Run: headless pygame with SDL's dummy video driver; simulated clock (each Clock.tick advances the game by its frame time, no real sleeping); random seed 0; keys injected as events and as key.get_pressed() state; no mouse input.
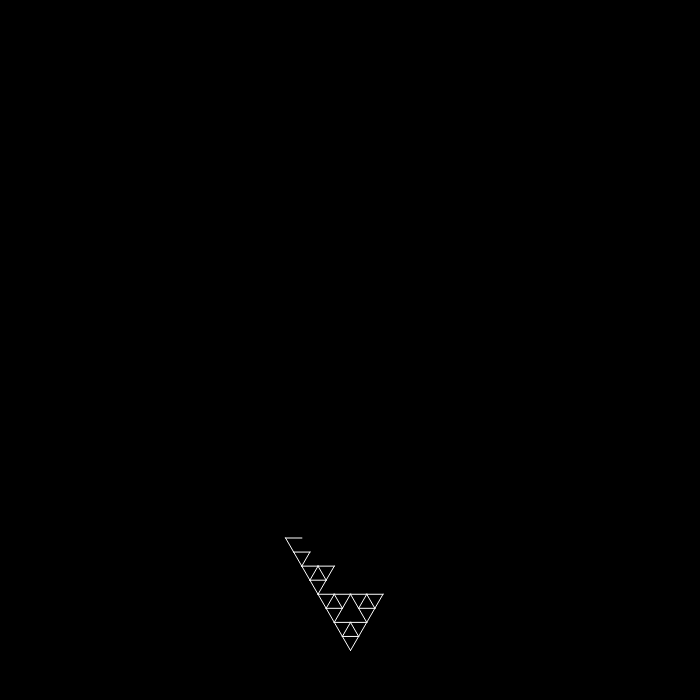
Frame 1 of 4 · flips 1–60 · no input
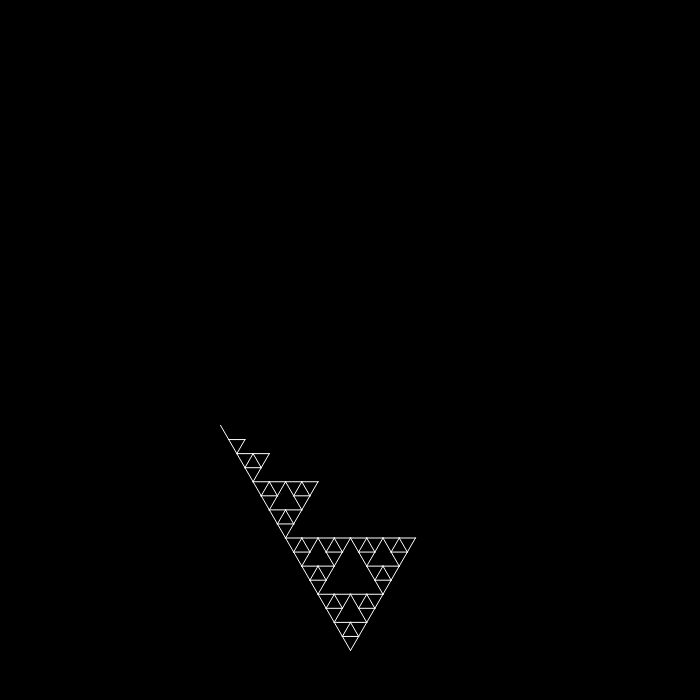
Frame 2 of 4 · flips 61–180 · tapped SPACE, RETURN · held RIGHT (→), D
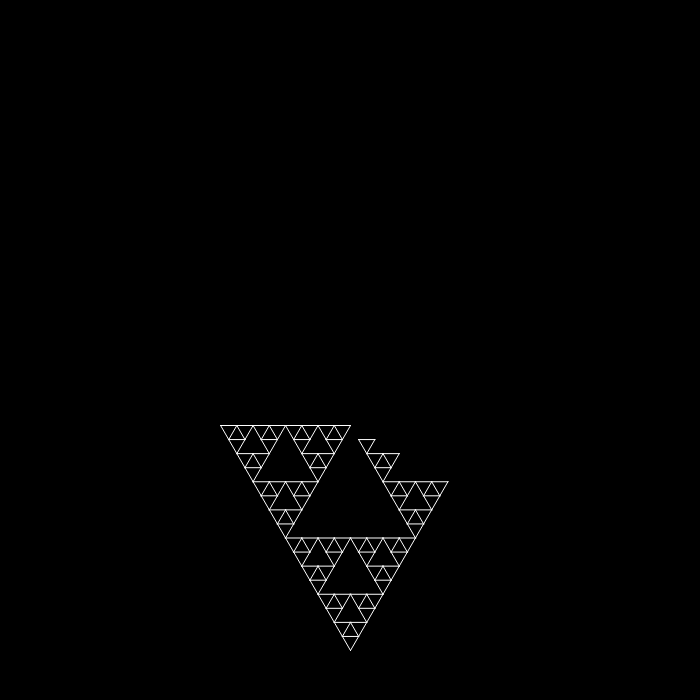
Frame 3 of 4 · flips 181–300 · held DOWN (↓), S
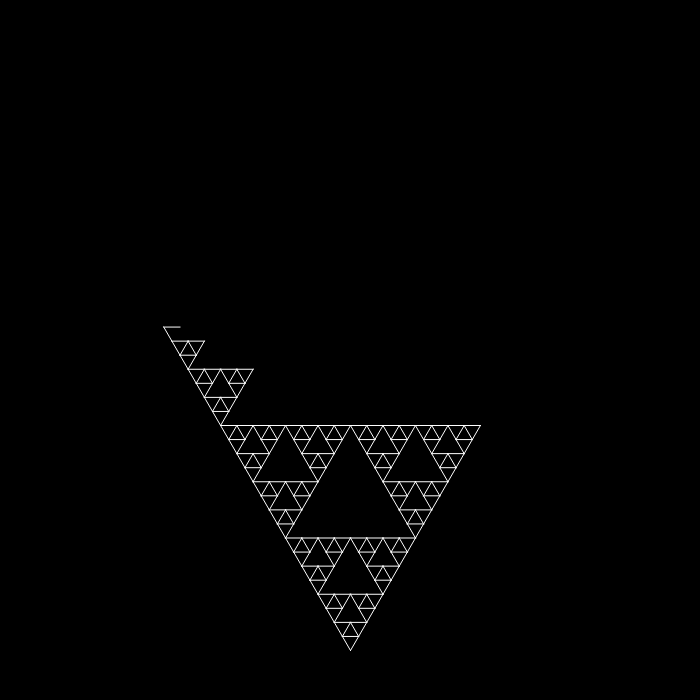
Frame 4 of 4 · flips 301–420 · held LEFT (←), A, UP (↑), W

The pygame program that drew these frames:

# The following is a function which will draw the sierpinski triangle on screen

import pygame
import sys
import math
from time import sleep

SDIMENSIONS = (700, 700)
white = (255, 255, 255 )
pygame.init()
screen = pygame.display.set_mode(SDIMENSIONS)
clock  = pygame.time.Clock()


class Point:
    def __init__(self, x, y):
        self.x = x
        self.y = y
        self.loc = (x, y)

def drawSierpinski(depth, centerx, centery, radius, vertices):
    if depth == 0 or radius == 0:
        return
    else: 
        points = []
        turn = 360 / vertices
        halfr = radius / 2
        for i in range(0, vertices):
            points.append(Point(centerx + radius * math.cos(math.radians(90  +i * turn)), centery + radius * math.sin(math.radians(90 + i * turn))))


        for i in range(0, vertices):
            if depth == 1:
                pygame.draw.aaline(screen, white, points[i].loc, points[(i + 1)%vertices].loc, 2)
            newx = centerx + halfr * math.cos(math.radians(90 + i * turn))
            newy = centery + halfr * math.sin(math.radians(90 + i * turn))
            drawSierpinski(depth - 1, newx, newy, radius / 2, vertices)
            sleep(0.005)

                
            for event in pygame.event.get():
                if event.type == pygame.QUIT:
                    sys.exit()
                    
            pygame.display.flip()
            


def main():
    loopran = False
    while True:
        for event in pygame.event.get():
            if event.type == pygame.QUIT:
                sys.exit()

        pygame.display.flip()

        (width, height) = SDIMENSIONS
        if not loopran:
            loopran = True
            drawSierpinski(6, width / 2 , height / 2, 300, 3)



main()
